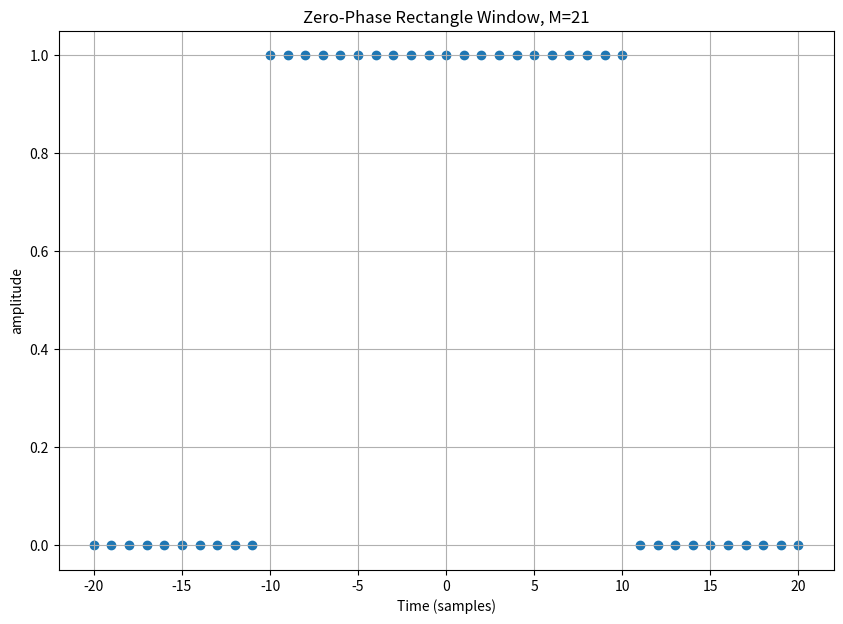
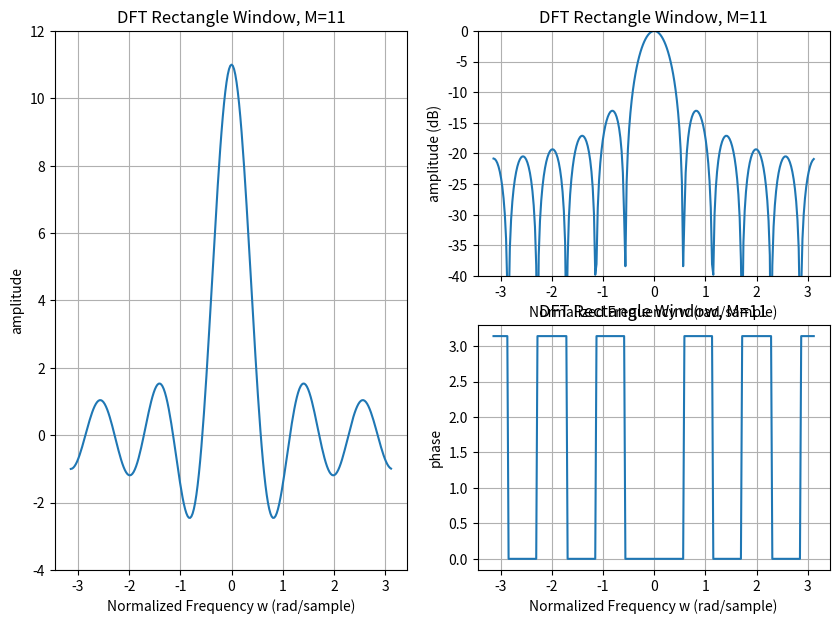

Reproduce these figures in Python, in order. (Note: this script raises an exception after producing the figures.)
import numpy as np
import matplotlib.pyplot as plt


def asinc(M, w):
    index_denominator_zero = np.where(np.sin(w / 2) == 0)
    result = np.zeros(shape=(len(w),))
    for iw, _w in enumerate(w):
        if iw in index_denominator_zero:
            result[iw] = M
        else:
            result[iw] = M * np.sin(M * _w / 2) / (M * np.sin(_w / 2))
    return result


def rectangle_window():
    M = 21
    nsample = np.arange(-M + 1, M)
    amplitude = np.zeros(shape=(len(nsample),))
    amplitude[: len(amplitude) // 2 + 1] = 1
    amplitude = np.roll(amplitude, len(amplitude) // 4)

    figure = plt.figure(figsize=(10, 7))
    ax = figure.add_subplot(111)

    ax.scatter(nsample, amplitude)
    ax.set_yticks(np.arange(0, 1.2, 0.2))
    ax.set_xlabel("Time (samples)")
    ax.set_ylabel("amplitude")
    ax.set_title("Zero-Phase Rectangle Window, M=21")

    plt.grid(True)
    plt.show()


def fourier_transform_of_the_rectangular_window():
    M = 11

    nfft = 256
    w = np.arange(-nfft / 2, nfft / 2, 1) / 256 * 2 * np.pi

    window_asinc_linear_phase = asinc(M, w)
    window_asinc_linear_phase = (
        np.exp(-1j * (M - 1) / 2 * w) * window_asinc_linear_phase
    )  # linear phase

    window_asinc_zero_phase = asinc(M, w)
    theta = np.array([0 if sample > 0 else 1 for sample in window_asinc_zero_phase])
    theta[np.argwhere(np.abs(w) < 2 * np.pi / M)] = 0  # Main lobe
    window_asinc_zero_phase = np.exp(1j * 2 * np.pi * theta) * asinc(M, w)  # zero phase

    figure = plt.figure(figsize=(10, 7))

    ax = [0] * 3

    ax[0] = figure.add_subplot(121)
    ax[1] = figure.add_subplot(222)
    ax[2] = figure.add_subplot(224)

    ax[0].plot(w, window_asinc_zero_phase)
    ax[0].set_yticks(np.arange(-4, 14, 2))
    ax[0].set_xlabel("Normalized Frequency w (rad/sample)")
    ax[0].set_ylabel("amplitude")
    ax[0].set_title("DFT Rectangle Window, M=11")
    ax[0].grid(True)

    ax[1].plot(w, 20 * np.log10(np.abs(window_asinc_zero_phase / M)))
    ax[1].set_yticks(np.arange(-40, 5, 5))
    ax[1].set_ylim((-40, 0))
    ax[1].set_xlabel("Normalized Frequency w (rad/sample)")
    ax[1].set_ylabel("amplitude (dB)")
    ax[1].set_title("DFT Rectangle Window, M=11")
    ax[1].grid(True)

    ax[2].plot(w, np.angle(window_asinc_zero_phase))
    ax[2].set_xlabel("Normalized Frequency w (rad/sample)")
    ax[2].set_ylabel("phase")
    ax[2].set_title("DFT Rectangle Window, M=11")
    ax[2].grid(True)

    plt.show()


def roll_off_of_the_rectangular_window_fourier_transform():
    M = 20

    nfft = 256
    w = np.arange(-nfft / 2, nfft / 2, 1) / 256 * 2 * np.pi
    w = w[len(w) // 2 + 1 :]  # avoid log10(0) in loglog graph

    window_asinc = asinc(M, w)
    window_asinc = np.exp(-1j * (M - 1) / 2 * w) * window_asinc

    loglog = (-np.log10(w) - 1) * -6.0206 / (-np.log10(0.2) - 1)

    figure = plt.figure(figsize=(10, 7))

    ax = figure.add_subplot(111)

    ax.plot(w, 20 * np.log10(np.abs(window_asinc / M)))
    ax.plot(w, loglog, "r--")
    ax.set_yticks(np.arange(-40, 5, 5))
    ax.set_ylim((-40, 0))
    ax.set_xlabel("Normalized Frequency w (rad/sample)")
    ax.set_ylabel("amplitude (dB)")
    ax.set_title("DTFT of Rectangle Window, M=20")
    ax.grid(True)

    plt.show()


if __name__ == "__main__":
    rectangle_window()
    fourier_transform_of_the_rectangular_window()
    roll_off_of_the_rectangular_window_fourier_transform()
